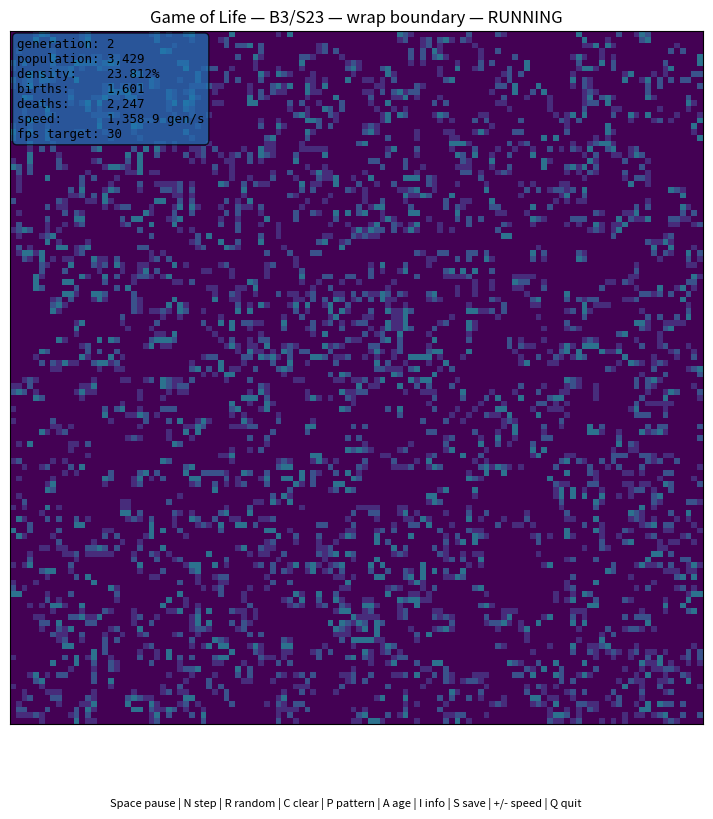

Reproduce this figure in Python.
#!/usr/bin/env python3
"""
Advanced Conway's Game of Life
==============================

A modern, vectorized, interactive implementation of Conway's Game of Life.

Highlights
----------
- NumPy-vectorized evolution (no per-cell Python loop)
- Correct wrap/toroidal and fixed/dead boundary modes
- Generic Life-like rules in B/S notation (default: B3/S23)
- Deterministic random seeds
- Built-in classic patterns
- Cell-age visualization
- Interactive pause/step/edit/reset controls
- Population, births, deaths, density, generation and speed statistics
- Repeat-state / oscillator detection
- Headless simulation mode
- Benchmark mode
- PNG and NumPy snapshot export
- Backward-compatible positional canvas size

Examples
--------
    python game_of_life_advanced.py 120
    python game_of_life_advanced.py 200 --density 0.22 --seed 42
    python game_of_life_advanced.py 160 --pattern acorn
    python game_of_life_advanced.py 120 --boundary fixed
    python game_of_life_advanced.py 150 --rule B36/S23
    python game_of_life_advanced.py 500 --headless --max-generations 1000
    python game_of_life_advanced.py 600 --benchmark --benchmark-steps 500

Controls
--------
    Space       Pause/resume
    N / Right   Advance one generation
    R           Re-randomize
    C           Clear board
    G           Place a glider at centre
    P           Cycle through built-in patterns
    S           Save PNG snapshot
    A           Toggle cell-age visualization
    I           Toggle statistics overlay
    + / =       Increase simulation speed
    - / _       Decrease simulation speed
    Q / Esc     Quit
    Left click  Toggle a cell (best while paused)

Requirements
------------
    Python 3.10+
    numpy
    matplotlib
"""

from __future__ import annotations

import argparse
import hashlib
import re
import sys
import time
from collections import OrderedDict, deque
from dataclasses import dataclass
from pathlib import Path
from typing import Iterable, Sequence

import numpy as np


# ---------------------------------------------------------------------------
# Rules and patterns
# ---------------------------------------------------------------------------

RULE_RE = re.compile(r"^\s*B([0-8]*)\s*/\s*S([0-8]*)\s*$", re.IGNORECASE)


@dataclass(frozen=True, slots=True)
class LifeRule:
    """A Life-like cellular automaton rule in B/S notation."""

    birth: frozenset[int]
    survive: frozenset[int]
    notation: str

    @classmethod
    def parse(cls, text: str) -> "LifeRule":
        match = RULE_RE.match(text)
        if not match:
            raise ValueError(
                f"Invalid rule {text!r}. Expected B/S notation such as B3/S23."
            )

        birth = frozenset(int(x) for x in match.group(1))
        survive = frozenset(int(x) for x in match.group(2))
        notation = (
            "B" + "".join(str(x) for x in sorted(birth))
            + "/S" + "".join(str(x) for x in sorted(survive))
        )
        return cls(birth=birth, survive=survive, notation=notation)


def _pattern(rows: Sequence[str]) -> np.ndarray:
    """Create a uint8 pattern from strings using '.' and 'O'."""
    if not rows:
        raise ValueError("Pattern cannot be empty.")
    width = len(rows[0])
    if width == 0 or any(len(row) != width for row in rows):
        raise ValueError("Pattern rows must have equal non-zero width.")
    return np.array(
        [[1 if ch.upper() in {"O", "1", "X", "#"} else 0 for ch in row] for row in rows],
        dtype=np.uint8,
    )


PATTERNS: dict[str, np.ndarray] = {
    "glider": _pattern(
        [
            ".O.",
            "..O",
            "OOO",
        ]
    ),
    "blinker": _pattern(
        [
            "OOO",
        ]
    ),
    "beacon": _pattern(
        [
            "OO..",
            "OO..",
            "..OO",
            "..OO",
        ]
    ),
    "rpentomino": _pattern(
        [
            ".OO",
            "OO.",
            ".O.",
        ]
    ),
    "acorn": _pattern(
        [
            ".O.....",
            "...O...",
            "OO..OOO",
        ]
    ),
    "diehard": _pattern(
        [
            "......O.",
            "OO......",
            ".O...OOO",
        ]
    ),
    "lwss": _pattern(
        [
            ".OO.O",
            "OOOO.",
            "OOO..",
            ".OO..",
        ]
    ),
    "pulsar": _pattern(
        [
            "..OOO...OOO..",
            ".............",
            "O....O.O....O",
            "O....O.O....O",
            "O....O.O....O",
            "..OOO...OOO..",
            ".............",
            "..OOO...OOO..",
            "O....O.O....O",
            "O....O.O....O",
            "O....O.O....O",
            ".............",
            "..OOO...OOO..",
        ]
    ),
    "gosper": _pattern(
        [
            "........................O...........",
            "......................O.O...........",
            "............OO......OO............OO",
            "...........O...O....OO............OO",
            "OO........O.....O...OO..............",
            "OO........O...O.OO....O.O...........",
            "..........O.....O.......O...........",
            "...........O...O....................",
            "............OO......................",
        ]
    ),
}

PATTERN_NAMES = tuple(PATTERNS)


# ---------------------------------------------------------------------------
# Engine
# ---------------------------------------------------------------------------

@dataclass(slots=True)
class StepStats:
    generation: int
    population: int
    births: int
    deaths: int
    density: float
    repeated_from: int | None = None
    period: int | None = None


class LifeEngine:
    """
    Vectorized Life-like cellular automaton engine.

    Board representation:
        uint8 ndarray, shape (height, width), values 0 or 1.

    Boundary modes:
        wrap  - toroidal world; opposite edges connect.
        fixed - outside the board is permanently dead.
    """

    def __init__(
        self,
        width: int,
        height: int | None = None,
        *,
        rule: str | LifeRule = "B3/S23",
        boundary: str = "wrap",
        seed: int | None = None,
        history_limit: int = 4096,
    ) -> None:
        if width < 3:
            raise ValueError("width must be at least 3")
        if height is None:
            height = width
        if height < 3:
            raise ValueError("height must be at least 3")
        if boundary not in {"wrap", "fixed"}:
            raise ValueError("boundary must be 'wrap' or 'fixed'")
        if history_limit < 0:
            raise ValueError("history_limit must be >= 0")

        self.width = int(width)
        self.height = int(height)
        self.rule = LifeRule.parse(rule) if isinstance(rule, str) else rule
        self.boundary = boundary
        self.rng = np.random.default_rng(seed)
        self.seed_value = seed
        self.history_limit = int(history_limit)

        self.board = np.zeros((self.height, self.width), dtype=np.uint8)
        self.age = np.zeros((self.height, self.width), dtype=np.uint32)

        self.generation = 0
        self.births = 0
        self.deaths = 0
        self._history: OrderedDict[bytes, int] = OrderedDict()
        self._last_repeat: tuple[int, int] | None = None
        self._remember_state()

    @property
    def population(self) -> int:
        return int(np.count_nonzero(self.board))

    @property
    def density(self) -> float:
        return self.population / self.board.size

    def clear(self) -> None:
        self.board.fill(0)
        self.age.fill(0)
        self._reset_generation_tracking()

    def randomize(self, density: float = 0.25) -> None:
        if not 0.0 <= density <= 1.0:
            raise ValueError("density must be between 0 and 1")
        self.board[:] = (self.rng.random(self.board.shape) < density).astype(np.uint8)
        self.age[:] = self.board
        self._reset_generation_tracking()

    def load_pattern(
        self,
        name: str,
        *,
        row: int | None = None,
        col: int | None = None,
        clear_first: bool = True,
    ) -> None:
        key = name.lower().replace("-", "").replace("_", "")
        aliases = {
            "r": "rpentomino",
            "rpentomino": "rpentomino",
            "lightweightspaceship": "lwss",
            "spaceship": "lwss",
            "gun": "gosper",
            "gosperglidergun": "gosper",
        }
        key = aliases.get(key, key)
        if key not in PATTERNS:
            raise ValueError(
                f"Unknown pattern {name!r}. Available: {', '.join(PATTERN_NAMES)}"
            )

        pat = PATTERNS[key]
        ph, pw = pat.shape
        if ph > self.height or pw > self.width:
            raise ValueError(
                f"Pattern {key!r} ({pw}x{ph}) does not fit board "
                f"({self.width}x{self.height})."
            )

        if row is None:
            row = (self.height - ph) // 2
        if col is None:
            col = (self.width - pw) // 2

        if not (0 <= row <= self.height - ph and 0 <= col <= self.width - pw):
            raise ValueError("Pattern placement lies outside the board.")

        if clear_first:
            self.board.fill(0)
            self.age.fill(0)

        view = self.board[row : row + ph, col : col + pw]
        view |= pat
        self.age[row : row + ph, col : col + pw] = np.maximum(
            self.age[row : row + ph, col : col + pw], pat
        )
        self._reset_generation_tracking()

    def toggle(self, row: int, col: int) -> None:
        if 0 <= row < self.height and 0 <= col < self.width:
            self.board[row, col] ^= 1
            self.age[row, col] = self.board[row, col]
            self._reset_generation_tracking()

    def neighbour_count(self) -> np.ndarray:
        """Return live-neighbour counts for every cell."""
        b = self.board

        if self.boundary == "wrap":
            # Eight toroidal shifts. uint8 is sufficient because max count is 8.
            n = (
                np.roll(b, 1, axis=0)
                + np.roll(b, -1, axis=0)
                + np.roll(b, 1, axis=1)
                + np.roll(b, -1, axis=1)
                + np.roll(np.roll(b, 1, axis=0), 1, axis=1)
                + np.roll(np.roll(b, 1, axis=0), -1, axis=1)
                + np.roll(np.roll(b, -1, axis=0), 1, axis=1)
                + np.roll(np.roll(b, -1, axis=0), -1, axis=1)
            )
            return n.astype(np.uint8, copy=False)

        # Fixed/dead boundary: pad once, then sum eight shifted views.
        p = np.pad(b, 1, mode="constant", constant_values=0)
        return (
            p[:-2, :-2]
            + p[:-2, 1:-1]
            + p[:-2, 2:]
            + p[1:-1, :-2]
            + p[1:-1, 2:]
            + p[2:, :-2]
            + p[2:, 1:-1]
            + p[2:, 2:]
        ).astype(np.uint8, copy=False)

    def step(self, steps: int = 1) -> StepStats:
        if steps < 1:
            raise ValueError("steps must be >= 1")

        stats: StepStats | None = None
        for _ in range(steps):
            neighbours = self.neighbour_count()
            alive = self.board.astype(bool, copy=False)

            birth_mask = (~alive) & np.isin(neighbours, tuple(self.rule.birth))
            survive_mask = alive & np.isin(neighbours, tuple(self.rule.survive))
            next_alive = birth_mask | survive_mask

            deaths_mask = alive & ~survive_mask
            births = int(np.count_nonzero(birth_mask))
            deaths = int(np.count_nonzero(deaths_mask))

            # Age is 1 on a newly born cell and increments while it survives.
            next_age = np.zeros_like(self.age)
            next_age[next_alive] = self.age[next_alive] + 1
            next_age[birth_mask] = 1

            self.board[:] = next_alive
            self.age[:] = next_age
            self.generation += 1
            self.births = births
            self.deaths = deaths

            repeated_from, period = self._remember_state()
            population = int(np.count_nonzero(self.board))
            stats = StepStats(
                generation=self.generation,
                population=population,
                births=births,
                deaths=deaths,
                density=population / self.board.size,
                repeated_from=repeated_from,
                period=period,
            )

        assert stats is not None
        return stats

    def snapshot_hash(self) -> bytes:
        """Compact deterministic state fingerprint for repeat detection."""
        h = hashlib.blake2b(digest_size=16)
        h.update(self.board.tobytes(order="C"))
        h.update(self.rule.notation.encode("ascii"))
        h.update(self.boundary.encode("ascii"))
        return h.digest()

    def _remember_state(self) -> tuple[int | None, int | None]:
        if self.history_limit == 0:
            return None, None

        digest = self.snapshot_hash()
        previous = self._history.get(digest)
        period = None if previous is None else self.generation - previous

        # Move/insert current state as the newest record.
        self._history[digest] = self.generation
        self._history.move_to_end(digest)

        while len(self._history) > self.history_limit:
            self._history.popitem(last=False)

        if previous is not None:
            self._last_repeat = (previous, period)
        return previous, period

    def _reset_generation_tracking(self) -> None:
        self.generation = 0
        self.births = 0
        self.deaths = 0
        self._history.clear()
        self._last_repeat = None
        self._remember_state()

    def save_npy(self, path: Path) -> Path:
        path = path.with_suffix(".npy")
        np.save(path, self.board)
        return path


# ---------------------------------------------------------------------------
# Interactive visualization
# ---------------------------------------------------------------------------

class LifeApp:
    """Matplotlib interactive front end."""

    def __init__(
        self,
        engine: LifeEngine,
        *,
        fps: float = 30.0,
        density: float = 0.25,
        start_paused: bool = False,
        show_grid: bool = False,
        show_age: bool = True,
        show_info: bool = True,
        max_generations: int | None = None,
        output_prefix: str = "life_snapshot",
    ) -> None:
        if fps <= 0:
            raise ValueError("fps must be > 0")

        self.engine = engine
        self.fps = float(fps)
        self.density = float(density)
        self.running = not start_paused
        self.show_grid = show_grid
        self.show_age = show_age
        self.show_info = show_info
        self.max_generations = max_generations
        self.output_prefix = output_prefix

        self._pattern_index = 0
        self._last_tick = time.perf_counter()
        self._step_times: deque[float] = deque(maxlen=120)
        self._animation = None

        self._setup_plot()

    def _setup_plot(self) -> None:
        import matplotlib.pyplot as plt
        from matplotlib.animation import FuncAnimation
        from matplotlib.colors import LinearSegmentedColormap

        self.plt = plt
        self.FuncAnimation = FuncAnimation

        self.fig, self.ax = plt.subplots(figsize=(9, 9))
        self.fig.canvas.manager.set_window_title("Advanced Conway's Game of Life")

        self.binary_cmap = LinearSegmentedColormap.from_list(
            "life_binary", ["#f7f7f7", "#101010"], N=2
        )
        self.age_cmap = plt.get_cmap("viridis")

        data = self._display_data()
        self.image = self.ax.imshow(
            data,
            interpolation="nearest",
            cmap=self.age_cmap if self.show_age else self.binary_cmap,
            vmin=0,
            vmax=self._display_vmax(),
            origin="upper",
            animated=True,
        )

        self.ax.set_xlim(-0.5, self.engine.width - 0.5)
        self.ax.set_ylim(self.engine.height - 0.5, -0.5)
        self.ax.set_aspect("equal")
        self.ax.set_xticks([])
        self.ax.set_yticks([])

        if self.show_grid and max(self.engine.width, self.engine.height) <= 120:
            self._apply_grid()

        self.info_text = self.ax.text(
            0.01,
            0.99,
            "",
            transform=self.ax.transAxes,
            va="top",
            ha="left",
            fontsize=9,
            family="monospace",
            bbox={"boxstyle": "round,pad=0.35", "alpha": 0.72},
            animated=True,
        )

        self.help_text = self.fig.text(
            0.5,
            0.015,
            "Space pause | N step | R random | C clear | P pattern | "
            "A age | I info | S save | +/- speed | Q quit",
            ha="center",
            va="bottom",
            fontsize=8,
        )

        self.fig.canvas.mpl_connect("key_press_event", self._on_key)
        self.fig.canvas.mpl_connect("button_press_event", self._on_click)

        self._update_title()
        self._update_info(None)

    def _apply_grid(self) -> None:
        self.ax.set_xticks(np.arange(-0.5, self.engine.width, 1), minor=True)
        self.ax.set_yticks(np.arange(-0.5, self.engine.height, 1), minor=True)
        self.ax.grid(which="minor", linewidth=0.15, alpha=0.3)
        self.ax.tick_params(which="minor", bottom=False, left=False)

    def _display_data(self) -> np.ndarray:
        return self.engine.age if self.show_age else self.engine.board

    def _display_vmax(self) -> float:
        if not self.show_age:
            return 1.0
        max_age = int(self.engine.age.max(initial=1))
        # Adaptive scale prevents a single ancient cell from crushing contrast.
        return float(max(8, min(max_age, 128)))

    def _update_title(self) -> None:
        state = "RUNNING" if self.running else "PAUSED"
        self.ax.set_title(
            f"Game of Life — {self.engine.rule.notation} — "
            f"{self.engine.boundary} boundary — {state}"
        )

    def _steps_per_second(self) -> float:
        if not self._step_times:
            return 0.0
        total = sum(self._step_times)
        return 0.0 if total <= 0 else len(self._step_times) / total

    def _update_info(self, stats: StepStats | None) -> None:
        if not self.show_info:
            self.info_text.set_text("")
            return

        pop = self.engine.population
        density = pop / self.engine.board.size
        repeat = ""
        if stats and stats.period is not None:
            repeat = (
                f"\nrepeat: gen {stats.repeated_from} "
                f"(period {stats.period})"
            )

        self.info_text.set_text(
            f"generation: {self.engine.generation:,}\n"
            f"population: {pop:,}\n"
            f"density:    {density:7.3%}\n"
            f"births:     {self.engine.births:,}\n"
            f"deaths:     {self.engine.deaths:,}\n"
            f"speed:      {self._steps_per_second():,.1f} gen/s\n"
            f"fps target: {self.fps:g}"
            f"{repeat}"
        )

    def _advance(self) -> StepStats:
        t0 = time.perf_counter()
        stats = self.engine.step()
        self._step_times.append(time.perf_counter() - t0)
        return stats

    def _render(self, stats: StepStats | None = None):
        self.image.set_data(self._display_data())
        self.image.set_cmap(self.age_cmap if self.show_age else self.binary_cmap)
        self.image.set_clim(0, self._display_vmax())
        self._update_info(stats)
        return self.image, self.info_text

    def _frame(self, _frame_index: int):
        stats = None
        if self.running:
            stats = self._advance()
            if (
                self.max_generations is not None
                and self.engine.generation >= self.max_generations
            ):
                self.running = False
                self._update_title()

        return self._render(stats)

    def _set_fps(self, new_fps: float) -> None:
        self.fps = float(np.clip(new_fps, 1.0, 240.0))
        if self._animation is not None:
            self._animation.event_source.interval = 1000.0 / self.fps
        self._update_info(None)

    def _on_key(self, event) -> None:
        key = (event.key or "").lower()

        if key in {" ", "space"}:
            self.running = not self.running
            self._update_title()

        elif key in {"n", "right"}:
            self.running = False
            self._update_title()
            stats = self._advance()
            self._render(stats)

        elif key == "r":
            self.engine.randomize(self.density)
            self._render(None)

        elif key == "c":
            self.engine.clear()
            self.running = False
            self._update_title()
            self._render(None)

        elif key == "g":
            self.engine.load_pattern("glider")
            self.running = False
            self._update_title()
            self._render(None)

        elif key == "p":
            name = PATTERN_NAMES[self._pattern_index % len(PATTERN_NAMES)]
            self._pattern_index += 1
            try:
                self.engine.load_pattern(name)
            except ValueError:
                # Skip patterns too large for the current board.
                return
            self.running = False
            self._update_title()
            self._render(None)
            self.ax.set_title(
                f"{name} — {self.engine.rule.notation} — "
                f"{self.engine.boundary} boundary — PAUSED"
            )

        elif key == "a":
            self.show_age = not self.show_age
            self._render(None)

        elif key == "i":
            self.show_info = not self.show_info
            self._render(None)

        elif key in {"+", "="}:
            self._set_fps(self.fps * 1.25)

        elif key in {"-", "_"}:
            self._set_fps(self.fps / 1.25)

        elif key == "s":
            path = self.save_png()
            self.ax.set_title(f"Saved {path.name}")

        elif key in {"q", "escape"}:
            self.plt.close(self.fig)

        self.fig.canvas.draw_idle()

    def _on_click(self, event) -> None:
        if event.inaxes is not self.ax or event.xdata is None or event.ydata is None:
            return
        col = int(np.floor(event.xdata + 0.5))
        row = int(np.floor(event.ydata + 0.5))
        self.engine.toggle(row, col)
        self.running = False
        self._update_title()
        self._render(None)
        self.fig.canvas.draw_idle()

    def save_png(self) -> Path:
        stamp = time.strftime("%Y%m%d_%H%M%S")
        path = Path(f"{self.output_prefix}_{stamp}_g{self.engine.generation}.png")
        self.fig.savefig(path, dpi=180, bbox_inches="tight")
        return path

    def run(self) -> None:
        # Keep a strong reference: Matplotlib animations stop if garbage-collected.
        self._animation = self.FuncAnimation(
            self.fig,
            self._frame,
            interval=1000.0 / self.fps,
            blit=True,
            cache_frame_data=False,
        )
        self.plt.show()


# ---------------------------------------------------------------------------
# CLI / headless / benchmark
# ---------------------------------------------------------------------------

def benchmark(engine: LifeEngine, steps: int) -> dict[str, float]:
    if steps < 1:
        raise ValueError("benchmark steps must be >= 1")

    # Warm-up to pay one-off allocation/cache costs before timing.
    warmup = min(10, max(1, steps // 20))
    engine.step(warmup)

    start = time.perf_counter()
    engine.step(steps)
    elapsed = time.perf_counter() - start

    cells = engine.board.size
    generations_per_second = steps / elapsed if elapsed else float("inf")
    cell_updates_per_second = (
        (steps * cells) / elapsed if elapsed else float("inf")
    )

    return {
        "steps": float(steps),
        "elapsed": elapsed,
        "generations_per_second": generations_per_second,
        "cell_updates_per_second": cell_updates_per_second,
    }


def build_parser() -> argparse.ArgumentParser:
    parser = argparse.ArgumentParser(
        description=(
            "Advanced vectorized Conway's Game of Life / Life-like cellular automaton."
        ),
        formatter_class=argparse.ArgumentDefaultsHelpFormatter,
    )

    # Positional size preserves the original script's usage style.
    parser.add_argument(
        "size",
        nargs="?",
        type=int,
        default=120,
        help="square canvas size; overridden by --width/--height",
    )
    parser.add_argument("--width", type=int, help="board width")
    parser.add_argument("--height", type=int, help="board height")
    parser.add_argument(
        "--density",
        type=float,
        default=0.25,
        help="initial live-cell probability for random seeding",
    )
    parser.add_argument("--seed", type=int, help="deterministic RNG seed")
    parser.add_argument(
        "--rule",
        default="B3/S23",
        help="Life-like rule in B/S notation, e.g. B3/S23 or B36/S23",
    )
    parser.add_argument(
        "--boundary",
        choices=("wrap", "fixed"),
        default="wrap",
        help="edge behaviour",
    )
    parser.add_argument(
        "--pattern",
        choices=("random", "empty", *PATTERN_NAMES),
        default="random",
        help="initial board",
    )
    parser.add_argument(
        "--fps",
        type=float,
        default=30.0,
        help="target GUI generations/frames per second",
    )
    parser.add_argument(
        "--paused",
        action="store_true",
        help="open GUI paused",
    )
    parser.add_argument(
        "--grid",
        action="store_true",
        help="draw cell grid when board is <=120 cells per side",
    )
    parser.add_argument(
        "--binary",
        action="store_true",
        help="disable cell-age visualization",
    )
    parser.add_argument(
        "--no-info",
        action="store_true",
        help="hide statistics overlay",
    )
    parser.add_argument(
        "--history",
        type=int,
        default=4096,
        help="number of state fingerprints retained for repeat detection",
    )
    parser.add_argument(
        "--max-generations",
        type=int,
        help="generation limit; GUI pauses at limit, headless stops",
    )
    parser.add_argument(
        "--headless",
        action="store_true",
        help="run without opening Matplotlib",
    )
    parser.add_argument(
        "--benchmark",
        action="store_true",
        help="benchmark the vectorized engine without GUI",
    )
    parser.add_argument(
        "--benchmark-steps",
        type=int,
        default=250,
        help="timed generations in benchmark mode",
    )
    parser.add_argument(
        "--save-npy",
        type=Path,
        help="save final board as a .npy array",
    )
    parser.add_argument(
        "--output-prefix",
        default="life_snapshot",
        help="prefix used for GUI PNG snapshots",
    )

    return parser


def initialise_engine(args: argparse.Namespace) -> LifeEngine:
    width = args.width if args.width is not None else args.size
    height = args.height if args.height is not None else args.size

    if width < 3 or height < 3:
        raise ValueError("board width and height must both be at least 3")
    if not 0.0 <= args.density <= 1.0:
        raise ValueError("--density must be between 0 and 1")
    if args.fps <= 0:
        raise ValueError("--fps must be > 0")
    if args.history < 0:
        raise ValueError("--history must be >= 0")
    if args.max_generations is not None and args.max_generations < 0:
        raise ValueError("--max-generations must be >= 0")

    engine = LifeEngine(
        width=width,
        height=height,
        rule=args.rule,
        boundary=args.boundary,
        seed=args.seed,
        history_limit=args.history,
    )

    if args.pattern == "random":
        engine.randomize(args.density)
    elif args.pattern == "empty":
        engine.clear()
    else:
        engine.load_pattern(args.pattern)

    return engine


def run_headless(engine: LifeEngine, max_generations: int) -> StepStats:
    if max_generations < 0:
        raise ValueError("max_generations must be >= 0")

    last = StepStats(
        generation=engine.generation,
        population=engine.population,
        births=0,
        deaths=0,
        density=engine.density,
    )

    for _ in range(max_generations):
        last = engine.step()
        if last.population == 0:
            break

    return last


def main(argv: Iterable[str] | None = None) -> int:
    parser = build_parser()
    args = parser.parse_args(list(argv) if argv is not None else None)

    try:
        engine = initialise_engine(args)
    except ValueError as exc:
        parser.error(str(exc))

    if args.benchmark:
        results = benchmark(engine, args.benchmark_steps)
        print(
            f"Board: {engine.width}x{engine.height} "
            f"({engine.board.size:,} cells)"
        )
        print(f"Rule: {engine.rule.notation}")
        print(f"Boundary: {engine.boundary}")
        print(f"Timed generations: {int(results['steps']):,}")
        print(f"Elapsed: {results['elapsed']:.6f} s")
        print(
            "Throughput: "
            f"{results['generations_per_second']:,.2f} generations/s"
        )
        print(
            "Cell updates: "
            f"{results['cell_updates_per_second'] / 1_000_000:,.2f} million/s"
        )

    elif args.headless:
        generations = (
            args.max_generations if args.max_generations is not None else 1000
        )
        start = time.perf_counter()
        stats = run_headless(engine, generations)
        elapsed = time.perf_counter() - start

        print(f"Generation: {stats.generation:,}")
        print(f"Population: {stats.population:,}")
        print(f"Births (last step): {stats.births:,}")
        print(f"Deaths (last step): {stats.deaths:,}")
        print(f"Density: {stats.density:.6%}")
        if stats.period is not None:
            print(
                f"Repeat detected: generation {stats.repeated_from} "
                f"-> {stats.generation} (period {stats.period})"
            )
        print(f"Elapsed: {elapsed:.6f} s")

    else:
        app = LifeApp(
            engine,
            fps=args.fps,
            density=args.density,
            start_paused=args.paused,
            show_grid=args.grid,
            show_age=not args.binary,
            show_info=not args.no_info,
            max_generations=args.max_generations,
            output_prefix=args.output_prefix,
        )
        app.run()

    if args.save_npy:
        path = engine.save_npy(args.save_npy)
        print(f"Saved board: {path}")

    return 0


if __name__ == "__main__":
    raise SystemExit(main())
